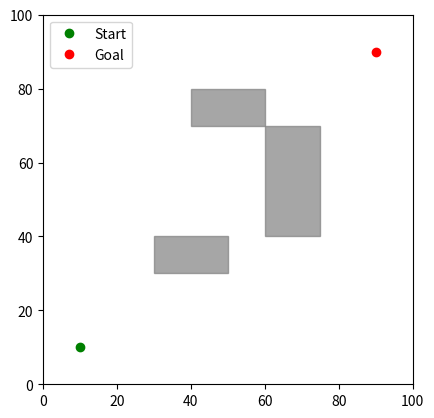

Python code for this plot:
import matplotlib.pyplot as plt
from matplotlib.animation import FuncAnimation
import numpy as np
import random


class RRTVisualizerWithObstacles:
    def __init__(self, space, start, goal, step_size, max_iter, obstacles):
        self.space = space
        self.start = np.array(start)
        self.goal = np.array(goal)
        self.step_size = step_size
        self.max_iter = max_iter
        self.tree = [self.start]
        self.edges = []
        self.obstacles = obstacles
        self.fig, self.ax = plt.subplots()
        self.ax.set_xlim(space[0])
        self.ax.set_ylim(space[1])
        self.ax.set_aspect('equal')
        self.init_plot()

    def init_plot(self):
        """Initialize the plot with start, goal, and obstacles."""
        self.ax.plot(self.start[0], self.start[1], "go", label="Start")  # Start point
        self.ax.plot(self.goal[0], self.goal[1], "ro", label="Goal")  # Goal point
        self.ax.legend()
        self.draw_obstacles()

    def draw_obstacles(self):
        """Draw rectangular obstacles on the plot."""
        for obs in self.obstacles:
            rect = plt.Rectangle((obs[0], obs[1]), obs[2], obs[3], color="gray", alpha=0.7)
            self.ax.add_patch(rect)

    def random_sample(self):
        """Generate a random sample point within the space."""
        x = random.uniform(*self.space[0])
        y = random.uniform(*self.space[1])
        return np.array([x, y])

    def nearest(self, x_rand):
        """Find the nearest node in the tree to the random point."""
        distances = [np.linalg.norm(node - x_rand) for node in self.tree]
        nearest_index = np.argmin(distances)
        return self.tree[nearest_index]

    def steer(self, x_near, x_rand):
        """Move a step from x_near towards x_rand."""
        direction = x_rand - x_near
        norm = np.linalg.norm(direction)
        if norm > self.step_size:
            direction = direction / norm * self.step_size
        return x_near + direction

    def collision(self, x_near, x_new):
        """Check if the path between x_near and x_new collides with any obstacle."""
        for obs in self.obstacles:
            if self.line_intersects_rect(x_near, x_new, obs):
                return True
        return False

    def line_intersects_rect(self, p1, p2, rect):
        """Check if a line segment intersects a rectangle."""
        rect_lines = [
            ((rect[0], rect[1]), (rect[0] + rect[2], rect[1])),  # Bottom edge
            ((rect[0], rect[1]), (rect[0], rect[1] + rect[3])),  # Left edge
            ((rect[0] + rect[2], rect[1]), (rect[0] + rect[2], rect[1] + rect[3])),  # Right edge
            ((rect[0], rect[1] + rect[3]), (rect[0] + rect[2], rect[1] + rect[3]))  # Top edge
        ]
        for line in rect_lines:
            if self.line_intersection(p1, p2, line[0], line[1]):
                return True
        return False

    def line_intersection(self, p1, p2, q1, q2):
        """Check if two line segments (p1-p2 and q1-q2) intersect."""
        def ccw(a, b, c):
            return (c[1] - a[1]) * (b[0] - a[0]) > (b[1] - a[1]) * (c[0] - a[0])

        return ccw(p1, q1, q2) != ccw(p2, q1, q2) and ccw(p1, p2, q1) != ccw(p1, p2, q2)

    def grow_tree(self):
        """Grow the RRT tree."""
        for _ in range(self.max_iter):
            x_rand = self.random_sample()
            x_near = self.nearest(x_rand)
            x_new = self.steer(x_near, x_rand)
            if not self.collision(x_near, x_new):
                self.tree.append(x_new)
                self.edges.append((x_near, x_new))
                if np.linalg.norm(x_new - self.goal) < self.step_size:
                    self.tree.append(self.goal)
                    self.edges.append((x_new, self.goal))
                    break

    def update_plot(self, frame):
        """Update the plot for animation."""
        if frame < len(self.edges):
            edge = self.edges[frame]
            self.ax.plot([edge[0][0], edge[1][0]], [edge[0][1], edge[1][1]], "b-")

    def animate(self):
        """Animate the RRT tree growth."""
        ani = FuncAnimation(self.fig, self.update_plot, frames=len(self.edges), interval=50, repeat=False)
        plt.show()


# Parameters for RRT with obstacles
space = [(0, 100), (0, 100)]  # X and Y bounds
start = (10, 10)
goal = (90, 90)
step_size = 5
max_iter = 500

# Define obstacles as a list of rectangles [x, y, width, height]
obstacles = [
    (30, 30, 20, 10),
    (60, 40, 15, 30),
    (40, 70, 20, 10)
]

# Run the RRT with obstacles and visualize
visualizer = RRTVisualizerWithObstacles(space, start, goal, step_size, max_iter, obstacles)
visualizer.grow_tree()
visualizer.animate()
